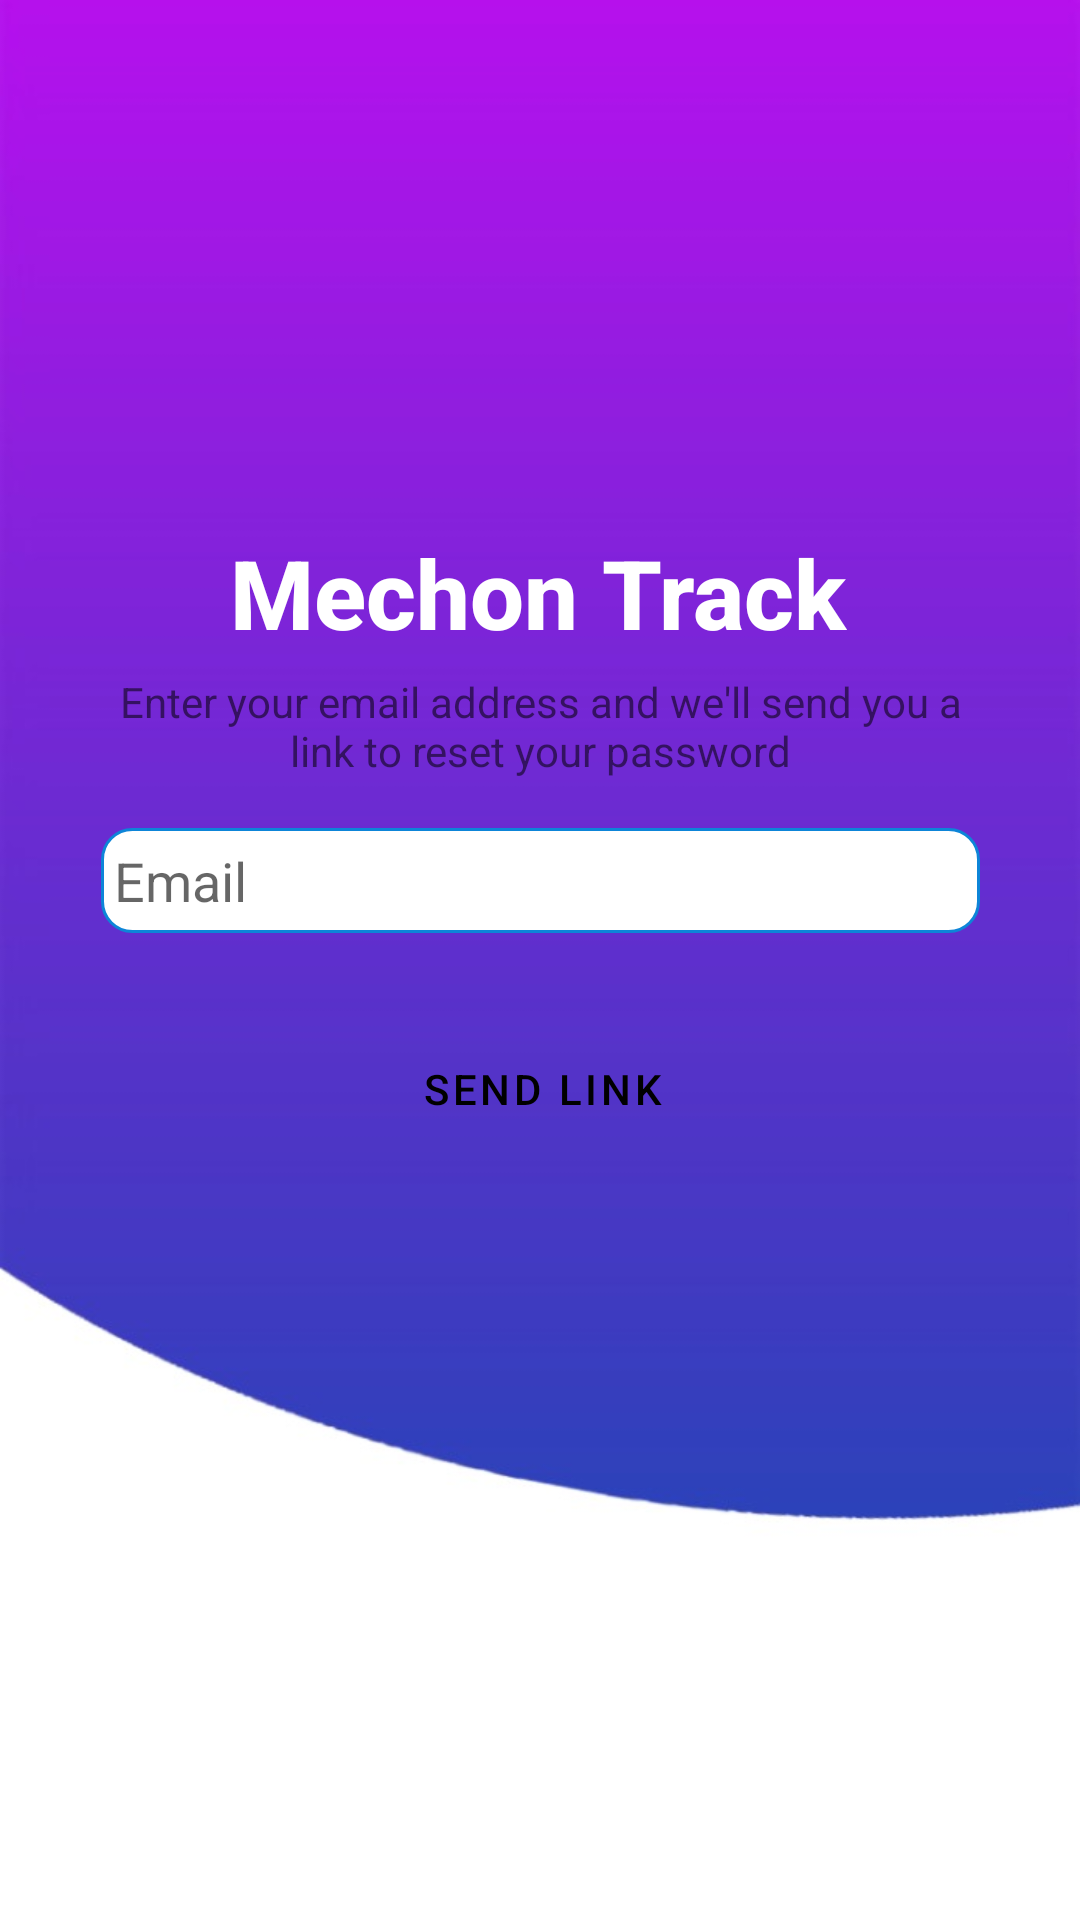

The Android layout XML behind this screen, and the referenced resources:
<!-- AndroidManifest.xml: application theme Theme.CarServiceAndroidApp -->
<!-- res/layout/activity_forgot_password.xml -->
<?xml version="1.0" encoding="utf-8"?>
<androidx.constraintlayout.widget.ConstraintLayout xmlns:android="http://schemas.android.com/apk/res/android"
    xmlns:app="http://schemas.android.com/apk/res-auto"
    xmlns:tools="http://schemas.android.com/tools"
    android:id="@+id/testId"
    android:layout_width="match_parent"
    android:layout_height="match_parent"
    android:background="@drawable/background"
    tools:context="com.example.carserviceandroidapp.LogIn">

    <ImageView
        android:id="@+id/imageView"
        android:layout_width="136dp"
        android:layout_height="64dp"
        android:layout_marginTop="131dp"
        android:layout_marginBottom="14dp"
        android:adjustViewBounds="true"
        android:cropToPadding="true"
        app:layout_constraintBottom_toTopOf="@+id/textView2"
        app:layout_constraintEnd_toEndOf="parent"
        app:layout_constraintHorizontal_bias="0.527"
        app:layout_constraintStart_toStartOf="parent"
        app:layout_constraintTop_toTopOf="parent"
        app:srcCompat="@drawable/location_icon" />

    <TextView
        android:layout_width="wrap_content"
        android:layout_height="wrap_content"
        android:fontFamily="sans-serif-medium"
        android:text="Mechon Track"
        android:textColor="@color/white"
        android:textSize="32sp"
        android:textStyle="bold"
        app:layout_constraintBottom_toBottomOf="parent"
        app:layout_constraintEnd_toEndOf="parent"
        app:layout_constraintHorizontal_bias="0.497"
        app:layout_constraintStart_toStartOf="parent"
        app:layout_constraintTop_toTopOf="parent"
        app:layout_constraintVertical_bias="0.295" />

    <Button

        android:id="@+id/sendLink"
        style="@style/MyButtonStyle3"
        android:layout_width="150dp"
        android:layout_height="wrap_content"
        android:layout_marginStart="131dp"
        android:layout_marginTop="10dp"
        android:layout_marginEnd="130dp"
        android:layout_marginBottom="259dp"
        android:text="@string/sendLinkBtn"
        app:layout_constraintBottom_toBottomOf="parent"
        app:layout_constraintEnd_toEndOf="parent"
        app:layout_constraintStart_toStartOf="parent"
        app:layout_constraintTop_toBottomOf="@+id/email" />

    <EditText
        android:id="@+id/email"
        android:layout_width="293dp"
        android:layout_height="35dp"
        android:layout_marginStart="59dp"
        android:layout_marginTop="1dp"
        android:layout_marginEnd="59dp"
        android:layout_marginBottom="18dp"
        android:background="@drawable/edittext"
        android:ems="14"
        android:hint=" Email"
        android:inputType="textEmailAddress"
        app:layout_constraintBottom_toTopOf="@+id/sendLink"
        app:layout_constraintEnd_toEndOf="parent"
        app:layout_constraintStart_toStartOf="parent"
        app:layout_constraintTop_toBottomOf="@+id/textView2" />

    <TextView
        android:id="@+id/textView2"
        android:layout_width="296dp"
        android:layout_height="50dp"
        android:layout_marginTop="14dp"
        android:layout_marginBottom="8dp"
        android:gravity="center"
        android:text="@string/forgotPWmessage"
        app:layout_constraintBottom_toTopOf="@+id/email"
        app:layout_constraintEnd_toEndOf="parent"
        app:layout_constraintHorizontal_bias="0.5"
        app:layout_constraintStart_toStartOf="parent"
        app:layout_constraintTop_toBottomOf="@+id/imageView" />

</androidx.constraintlayout.widget.ConstraintLayout>
<!-- resources referenced by this layout -->
<resources>
  <color name="white">#FFFFFFFF</color>
  <!-- drawable background: jpg bitmap (drawable, 26287 bytes) -->
  <!-- drawable edittext (drawable) -->
  <?xml version="1.0" encoding="utf-8"?>
  <shape xmlns:android="http://schemas.android.com/apk/res/android">
  <stroke android:color="@color/blue" android:width="1dp"/>
      <solid android:color="@color/white"/>
      <corners android:radius="10dp"/>
  </shape>
  <string name="forgotPWmessage">Enter your email address and we\'ll send you a link to reset your password</string>
  <string name="sendLinkBtn">Send Link</string>
  <style name="MyButtonStyle3" parent="Widget.MaterialComponents.Button">
  
          <item name="android:backgroundTint">@color/blue</item>
          <item name="android:textColor">@color/black</item>
      </style>
  <style name="Theme.CarServiceAndroidApp" parent="Theme.MaterialComponents.DayNight.DarkActionBar" />
  <color name="blue">#0d85d8</color>
  <color name="black">#FF000000</color>
</resources>
